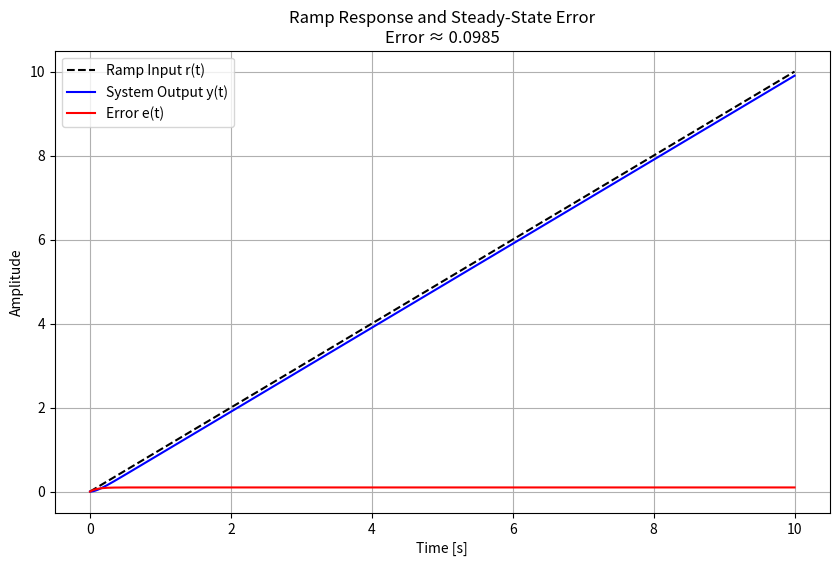

This chart was generated by the following Python code:
import numpy as np
import matplotlib.pyplot as plt
from scipy.signal import TransferFunction, step

# --- System parameters ---
J = 5.9e-4
K_vp = 111.55
B = 0.006
K_vi = 3.0019e5
L = 0.0375
R = 6.5
K_t = 0.72
K_b = 0.4173
S_g = 0.887

# --- Transfer function numerator and denominator ---
num = [S_g*K_t*K_vp, S_g*K_t*K_vi]
den = [J*L,
       J*(R+K_vp) + B*L,
       J*K_vi + B*(R+K_vp) + K_t*K_b,
       B*K_vi]

# Create transfer function
sys = TransferFunction(num, den)

# Apply scaling
scale = B / (S_g*K_t)
sys_scaled = TransferFunction(np.array(sys.num)*scale, sys.den)

# --- Ramp response (divide by s → multiply denominator by [1, 0]) ---
ramp_den = np.polymul(sys_scaled.den, [1, 0])
sys_ramp = TransferFunction(sys_scaled.num, ramp_den)

# Time vector
t = np.linspace(0, 10, 1000)

# Step response of sys_ramp = ramp response of sys
t_out, y_out = step(sys_ramp, T=t)

# Ideal ramp input
ramp_input = t_out

# Error signal
error = ramp_input - y_out

# Steady-state error (average over last 10% of samples)
n = len(t_out)
last_10_percent = int(0.1 * n)
ss_error = np.mean(error[-last_10_percent:])

print(f"Estimated steady-state ramp error ≈ {ss_error:.4f}")

# --- Plot ---
plt.figure(figsize=(10,6))
plt.plot(t_out, ramp_input, 'k--', label='Ramp Input r(t)')
plt.plot(t_out, y_out, 'b', label='System Output y(t)')
plt.plot(t_out, error, 'r', label='Error e(t)')
plt.xlabel('Time [s]')
plt.ylabel('Amplitude')
plt.title(f'Ramp Response and Steady-State Error\nError ≈ {ss_error:.4f}')
plt.legend()
plt.grid(True)
plt.show()

